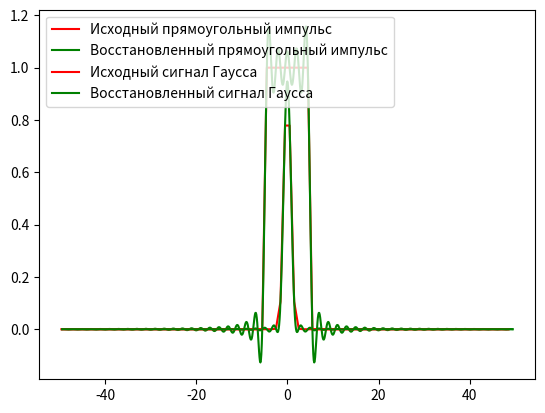

The script that saved this image:
# ЛР1 - Изучение дискретизации сингалов
# Типовые сигналы: прямоугольный имульс и сигнал Гаусса
# I Дискретизация при разных dt
# II Восстановление по теореме Котельникова
# III  Построение графиков: исходная и восстановленная функции
# IV Ответы на вопросы

from math import exp, sin, pi
import numpy as np
import matplotlib.pyplot as plt

T = 5
sigma = 1

n = 100
dt = 1
t_max = dt * (n - 1) / 2
t_values = np.arange(-t_max, t_max, dt)

step = 0.1

def rect_func(t):
    return 1 if -T < t and t < T else 0

def gauss_func(t):
    return exp(-t**2 / sigma**2)

def get_discrete_values(func):
    values = []
    for x in t_values:
        values.append(func(x))
    return values

def restore_function(discrete):
    xs = np.arange(-t_max, t_max, step)
    restored = [0] * len(xs)
    for i in range(len(xs)):
        for j in range(n - 1):
            restored[i] += discrete[j] * sin((xs[i] - t_values[j]) / dt * pi) / ((xs[i] - t_values[j]) / dt * pi)
    return restored, xs

rect = get_discrete_values(rect_func)
gauss = get_discrete_values(gauss_func)
restored_rect, xs = restore_function(rect)
restored_gauss, _ = restore_function(gauss)
plt.plot(t_values, rect, 'r', label='Исходный прямоугольный импульс')
plt.plot(xs, restored_rect, 'g', label='Восстановленный прямоугольный импульс')
plt.legend(loc="upper left")
plt.show()

plt.plot(t_values, gauss, 'r', label='Исходный сигнал Гаусса')
plt.plot(xs, restored_gauss, 'g', label='Восстановленный сигнал Гаусса')
plt.legend(loc="upper left")
plt.show()





